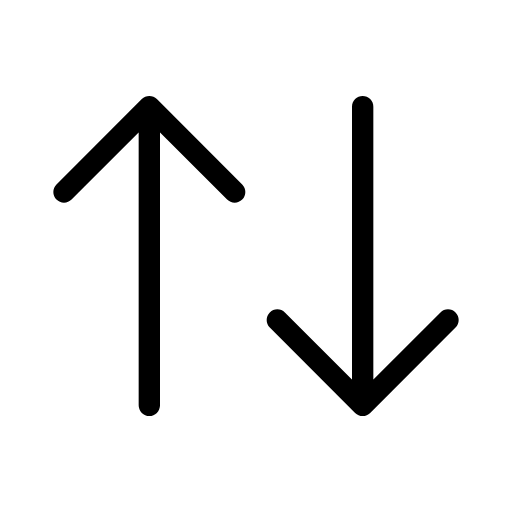
t = 0.00 s
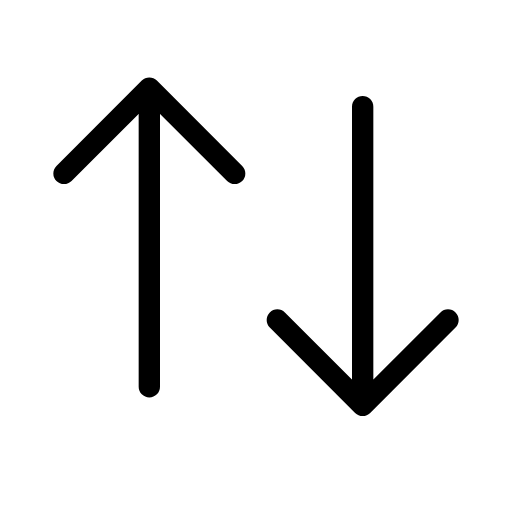
t = 0.38 s
t = 0.63 s: frame unchanged from t = 0.38 s, image omitted
t = 1.00 s: frame unchanged from t = 0.00 s, image omitted
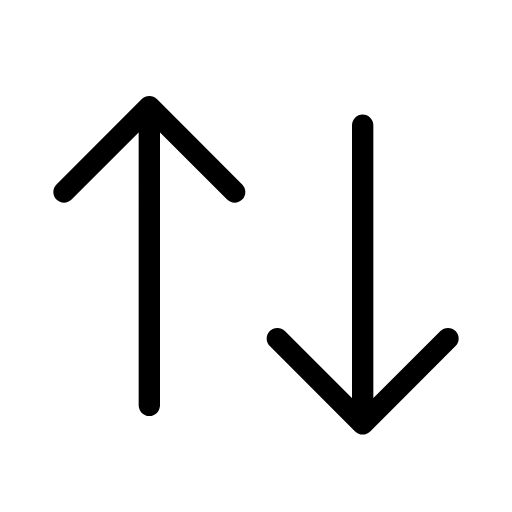
t = 1.38 s
t = 1.63 s: frame unchanged from t = 1.38 s, image omitted

The animated SVG that drew these frames (rendered in a browser with its animation timeline set to each time). Animation: 2 SMIL elements (animateTransform=2); one cycle of 2.00 s, repeats indefinitely.

<svg xmlns="http://www.w3.org/2000/svg" width="24" height="24" viewBox="0 0 24 24" fill="none" stroke="currentColor"
     stroke-width="1" stroke-linecap="round" stroke-linejoin="round"
     class="icon icon-tabler icons-tabler-animated icon-tabler-arrows-sort">
    <path stroke="none" d="M0 0h24v24H0z" fill="none"/>
    <g>
        <animateTransform attributeName="transform" type="translate" values="0 0;0 -1;0 0;0 0" keyTimes="0;0.25;0.5;1" calcMode="spline" keySplines="0.42 0 0.58 1;0.42 0 0.58 1;0.42 0 0.58 1" dur="2s" repeatCount="indefinite"/>
        <path d="M3 9l4 -4l4 4m-4 -4v14"/>
    </g>
    <g>
        <animateTransform attributeName="transform" type="translate" values="0 0;0 0;0 1;0 0" keyTimes="0;0.5;0.75;1" calcMode="spline" keySplines="0.42 0 0.58 1;0.42 0 0.58 1;0.42 0 0.58 1" dur="2s" repeatCount="indefinite"/>
        <path d="M21 15l-4 4l-4 -4m4 4v-14"/>
    </g>
</svg>
